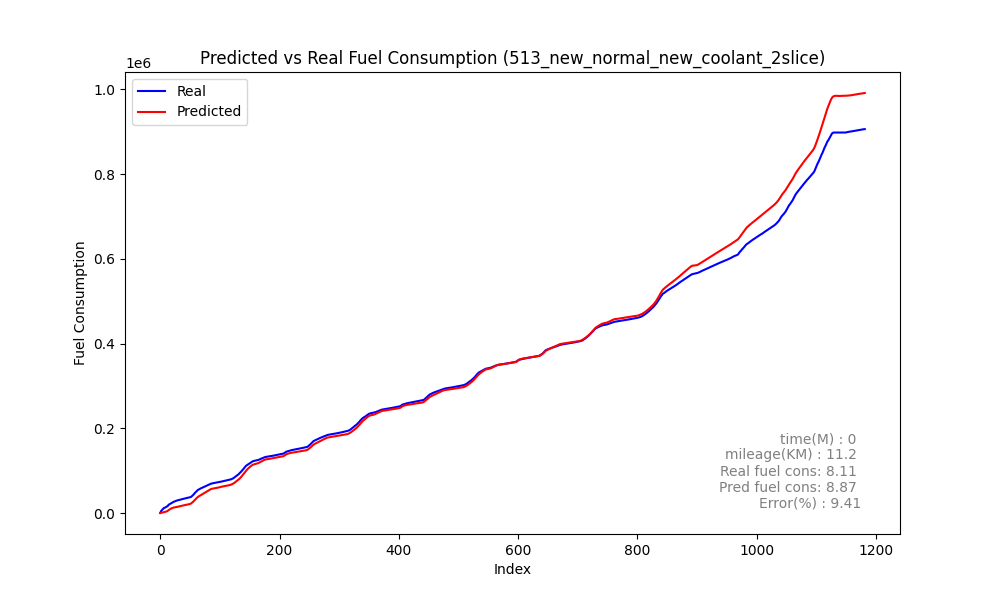

The data file committed next to this chart (first rows):
Speed, Actual, Predicted_sum, Predicted, rate, MAE, MSE, MAPE
0.0, 552.2, 391.2, 391.2, 552.2, 161.2, 82668, 22.43
0.0, 3642, 744.5, 353.3, 3090, 161.2, 82668, 22.43
0.0, 6110, 1071, 326.2, 2469, 161.2, 82668, 22.43
0.0, 7388, 1386, 315, 1277, 161.2, 82668, 22.43
0.0, 9037, 1695, 309.5, 1649, 161.2, 82668, 22.43
0.0, 10475, 2002, 306.5, 1438, 161.2, 82668, 22.43
0.0, 11942, 2308, 306, 1466, 161.2, 82668, 22.43
0.0, 12711, 2618, 310, 769.1, 161.2, 82668, 22.43
0.0, 12927, 2940, 322.6, 216.7, 161.2, 82668, 22.43
0.0, 13931, 3292, 351.4, 1004, 161.2, 82668, 22.43
0.0, 14862, 3703, 411.4, 931.1, 161.2, 82668, 22.43
0.0, 15670, 4237, 533.6, 807.5, 161.2, 82668, 22.43
0.0, 16188, 5047, 810.4, 517.9, 161.2, 82668, 22.43
4.0, 17667, 6085, 1038, 1479, 161.2, 82668, 22.43
6.625, 19787, 7208, 1124, 2120, 161.2, 82668, 22.43
10.25, 20645, 8296, 1087, 857.3, 161.2, 82668, 22.43
12.75, 21599, 9216, 920.1, 954.4, 161.2, 82668, 22.43
13.88, 22602, 10009, 793.5, 1003, 161.2, 82668, 22.43
14.75, 23192, 10721, 711.7, 589.8, 161.2, 82668, 22.43
15.12, 24097, 11370, 649.5, 905.1, 161.2, 82668, 22.43
15.38, 24999, 11976, 605.8, 902.3, 161.2, 82668, 22.43
15.62, 25702, 12528, 552.2, 702.5, 161.2, 82668, 22.43
15.5, 26353, 12999, 470.2, 650.7, 161.2, 82668, 22.43
14.88, 26999, 13404, 405.2, 646.9, 161.2, 82668, 22.43
14.38, 27612, 13732, 327.9, 613, 161.2, 82668, 22.43
13.0, 28177, 13985, 253.3, 564.6, 161.2, 82668, 22.43
9.75, 28727, 14219, 233.5, 550.1, 161.2, 82668, 22.43
7.375, 29347, 14451, 232.5, 619.9, 161.2, 82668, 22.43
4.75, 29889, 14678, 226.6, 542.1, 161.2, 82668, 22.43
0.0, 30209, 14959, 281.3, 319.8, 161.2, 82668, 22.43
0.0, 30551, 15315, 355.7, 342.2, 161.2, 82668, 22.43
0.0, 30934, 15682, 367.7, 382.8, 161.2, 82668, 22.43
0.0, 31336, 16045, 363, 402.4, 161.2, 82668, 22.43
0.0, 31582, 16398, 352.7, 245.8, 161.2, 82668, 22.43
0.0, 31977, 16740, 341.6, 395.1, 161.2, 82668, 22.43
0.0, 32370, 17071, 331.5, 392.9, 161.2, 82668, 22.43
0.0, 32754, 17394, 322.8, 383.6, 161.2, 82668, 22.43
0.0, 33112, 17709, 315.5, 358.1, 161.2, 82668, 22.43
0.0, 33511, 18018, 309.2, 399.3, 161.2, 82668, 22.43
0.0, 33868, 18322, 303.7, 357.3, 161.2, 82668, 22.43
0.0, 34223, 18621, 298.9, 355.1, 161.2, 82668, 22.43
0.0, 34598, 18916, 294.5, 374.7, 161.2, 82668, 22.43
0.0, 34937, 19206, 290.4, 338.5, 161.2, 82668, 22.43
0.0, 35304, 19493, 286.7, 366.9, 161.2, 82668, 22.43
0.0, 35657, 19776, 283.6, 353.1, 161.2, 82668, 22.43
0.0, 35991, 20058, 281.7, 334.4, 161.2, 82668, 22.43
0.0, 36323, 20341, 282.6, 331.6, 161.2, 82668, 22.43
0.0, 36647, 20630, 289.1, 324.6, 161.2, 82668, 22.43
0.0, 36981, 20937, 307, 333.7, 161.2, 82668, 22.43
0.0, 37304, 21284, 347.3, 322.8, 161.2, 82668, 22.43
0.0, 37640, 21717, 432.6, 335.8, 161.2, 82668, 22.43
0.0, 37918, 22338, 621.5, 278, 161.2, 82668, 22.43
2.109, 38736, 23213, 874.4, 817.9, 161.2, 82668, 22.43
5.375, 39917, 24259, 1047, 1181, 161.2, 82668, 22.43
8.25, 41178, 25427, 1167, 1261, 161.2, 82668, 22.43
11.37, 42612, 26674, 1247, 1434, 161.2, 82668, 22.43
13.62, 44291, 28038, 1364, 1679, 161.2, 82668, 22.43
16.62, 45906, 29528, 1490, 1615, 161.2, 82668, 22.43
19.38, 47506, 31093, 1565, 1600, 161.2, 82668, 22.43
22.12, 49067, 32694, 1601, 1561, 161.2, 82668, 22.43
... 1,122 more rows
